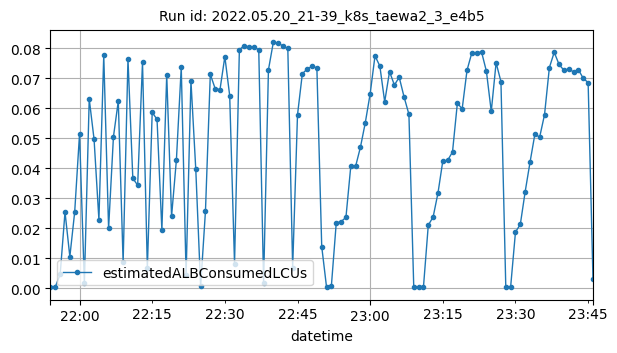

Source data for this figure (header and first rows):
datetime, estimatedALBConsumedLCUs
2022-05-20T21:54:00Z, 0.00023
2022-05-20T21:55:00Z, 0.00049
2022-05-20T21:56:00Z, 0.00456
2022-05-20T21:57:00Z, 0.02539
2022-05-20T21:58:00Z, 0.01049
2022-05-20T21:59:00Z, 0.0254
2022-05-20T22:00:00Z, 0.05138
2022-05-20T22:01:00Z, 0.00165
2022-05-20T22:02:00Z, 0.06306
2022-05-20T22:03:00Z, 0.04961
2022-05-20T22:04:00Z, 0.02282
2022-05-20T22:05:00Z, 0.0776
2022-05-20T22:06:00Z, 0.01989
2022-05-20T22:07:00Z, 0.05046
2022-05-20T22:08:00Z, 0.06232
2022-05-20T22:09:00Z, 0.00858
2022-05-20T22:10:00Z, 0.07636
2022-05-20T22:11:00Z, 0.03664
2022-05-20T22:12:00Z, 0.03428
2022-05-20T22:13:00Z, 0.07531
2022-05-20T22:14:00Z, 0.00663
2022-05-20T22:15:00Z, 0.05858
2022-05-20T22:16:00Z, 0.05625
2022-05-20T22:17:00Z, 0.01933
2022-05-20T22:18:00Z, 0.07106
2022-05-20T22:19:00Z, 0.02392
2022-05-20T22:20:00Z, 0.04278
2022-05-20T22:21:00Z, 0.07363
2022-05-20T22:22:00Z, 0.00443
2022-05-20T22:23:00Z, 0.06912
2022-05-20T22:24:00Z, 0.03955
2022-05-20T22:25:00Z, 0.00062
2022-05-20T22:26:00Z, 0.02575
2022-05-20T22:27:00Z, 0.07127
2022-05-20T22:28:00Z, 0.0665
2022-05-20T22:29:00Z, 0.0662
2022-05-20T22:30:00Z, 0.07716
2022-05-20T22:31:00Z, 0.06419
2022-05-20T22:32:00Z, 0.00812
2022-05-20T22:33:00Z, 0.07948
2022-05-20T22:34:00Z, 0.08082
2022-05-20T22:35:00Z, 0.08041
2022-05-20T22:36:00Z, 0.08035
2022-05-20T22:37:00Z, 0.07945
2022-05-20T22:38:00Z, 0.00177
2022-05-20T22:39:00Z, 0.07276
2022-05-20T22:40:00Z, 0.08188
2022-05-20T22:41:00Z, 0.08168
2022-05-20T22:42:00Z, 0.08071
2022-05-20T22:43:00Z, 0.07989
2022-05-20T22:44:00Z, 0.00684
2022-05-20T22:45:00Z, 0.05775
2022-05-20T22:46:00Z, 0.0715
2022-05-20T22:47:00Z, 0.07298
2022-05-20T22:48:00Z, 0.07398
2022-05-20T22:49:00Z, 0.07338
2022-05-20T22:50:00Z, 0.01387
2022-05-20T22:51:00Z, 0.00029
2022-05-20T22:52:00Z, 0.00087
2022-05-20T22:53:00Z, 0.02179
... 53 more rows
